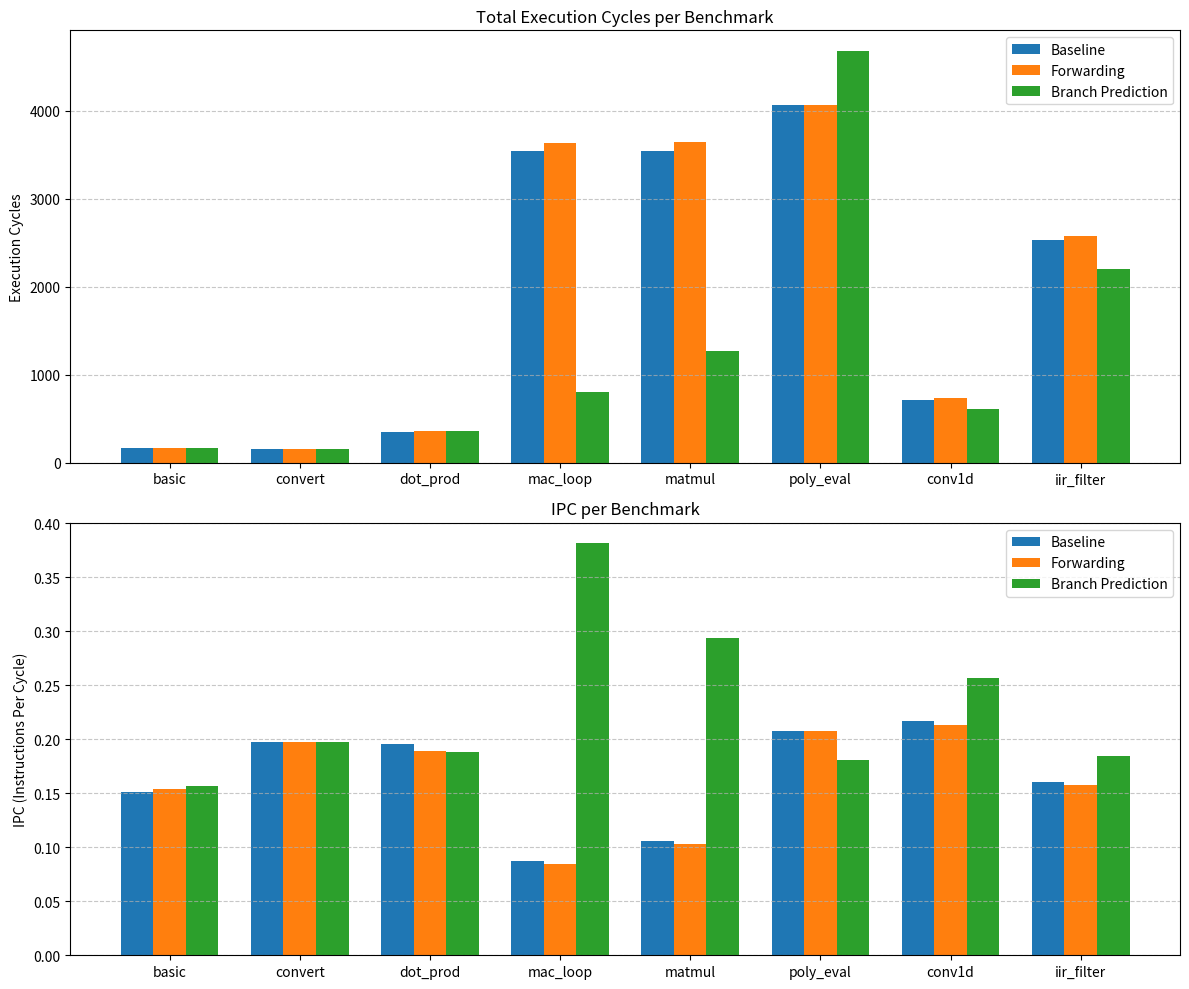

Here is the Python script that generated this plot:
import matplotlib.pyplot as plt
import numpy as np
import os

benchmarks = ['posit_basic', 'posit_convert', 'posit_dot_product', 'posit_mac_loop', 'posit_matmul', 'posit_poly_eval', 'posit_conv1d', 'posit_iir_filter']
# simplify names for plot
labels = ['basic', 'convert', 'dot_prod', 'mac_loop', 'matmul', 'poly_eval', 'conv1d', 'iir_filter']

# Cycles
cycles_baseline = [172, 157, 348, 3537, 3543, 4065, 718, 2531]
cycles_forward = [169, 157, 359, 3636, 3642, 4062, 733, 2577]
cycles_bp = [166, 157, 361, 808, 1273, 4678, 608, 2203]

# IPC
ipc_baseline = [0.1512, 0.1975, 0.1954, 0.0871, 0.1056, 0.2076, 0.2173, 0.1604]
ipc_forward = [0.1538, 0.1975, 0.1894, 0.0847, 0.1027, 0.2078, 0.2128, 0.1575]
ipc_bp = [0.1566, 0.1975, 0.1884, 0.3812, 0.2938, 0.1804, 0.2566, 0.1843]

x = np.arange(len(labels))
width = 0.25

fig, (ax1, ax2) = plt.subplots(2, 1, figsize=(12, 10))

# Plot 1: Cycles
rects1 = ax1.bar(x - width, cycles_baseline, width, label='Baseline', color='#1f77b4')
rects2 = ax1.bar(x, cycles_forward, width, label='Forwarding', color='#ff7f0e')
rects3 = ax1.bar(x + width, cycles_bp, width, label='Branch Prediction', color='#2ca02c')

ax1.set_ylabel('Execution Cycles')
ax1.set_title('Total Execution Cycles per Benchmark')
ax1.set_xticks(x)
ax1.set_xticklabels(labels)
ax1.legend()
ax1.grid(axis='y', linestyle='--', alpha=0.7)

# Plot 2: IPC
rects4 = ax2.bar(x - width, ipc_baseline, width, label='Baseline', color='#1f77b4')
rects5 = ax2.bar(x, ipc_forward, width, label='Forwarding', color='#ff7f0e')
rects6 = ax2.bar(x + width, ipc_bp, width, label='Branch Prediction', color='#2ca02c')

ax2.set_ylabel('IPC (Instructions Per Cycle)')
ax2.set_title('IPC per Benchmark')
ax2.set_xticks(x)
ax2.set_xticklabels(labels)
ax2.legend()
ax2.grid(axis='y', linestyle='--', alpha=0.7)

fig.tight_layout()

# Save image
os.makedirs('docs', exist_ok=True)
plt.savefig('docs/benchmark_histogram.png', dpi=300)
print("Plot saved to docs/benchmark_histogram.png")
